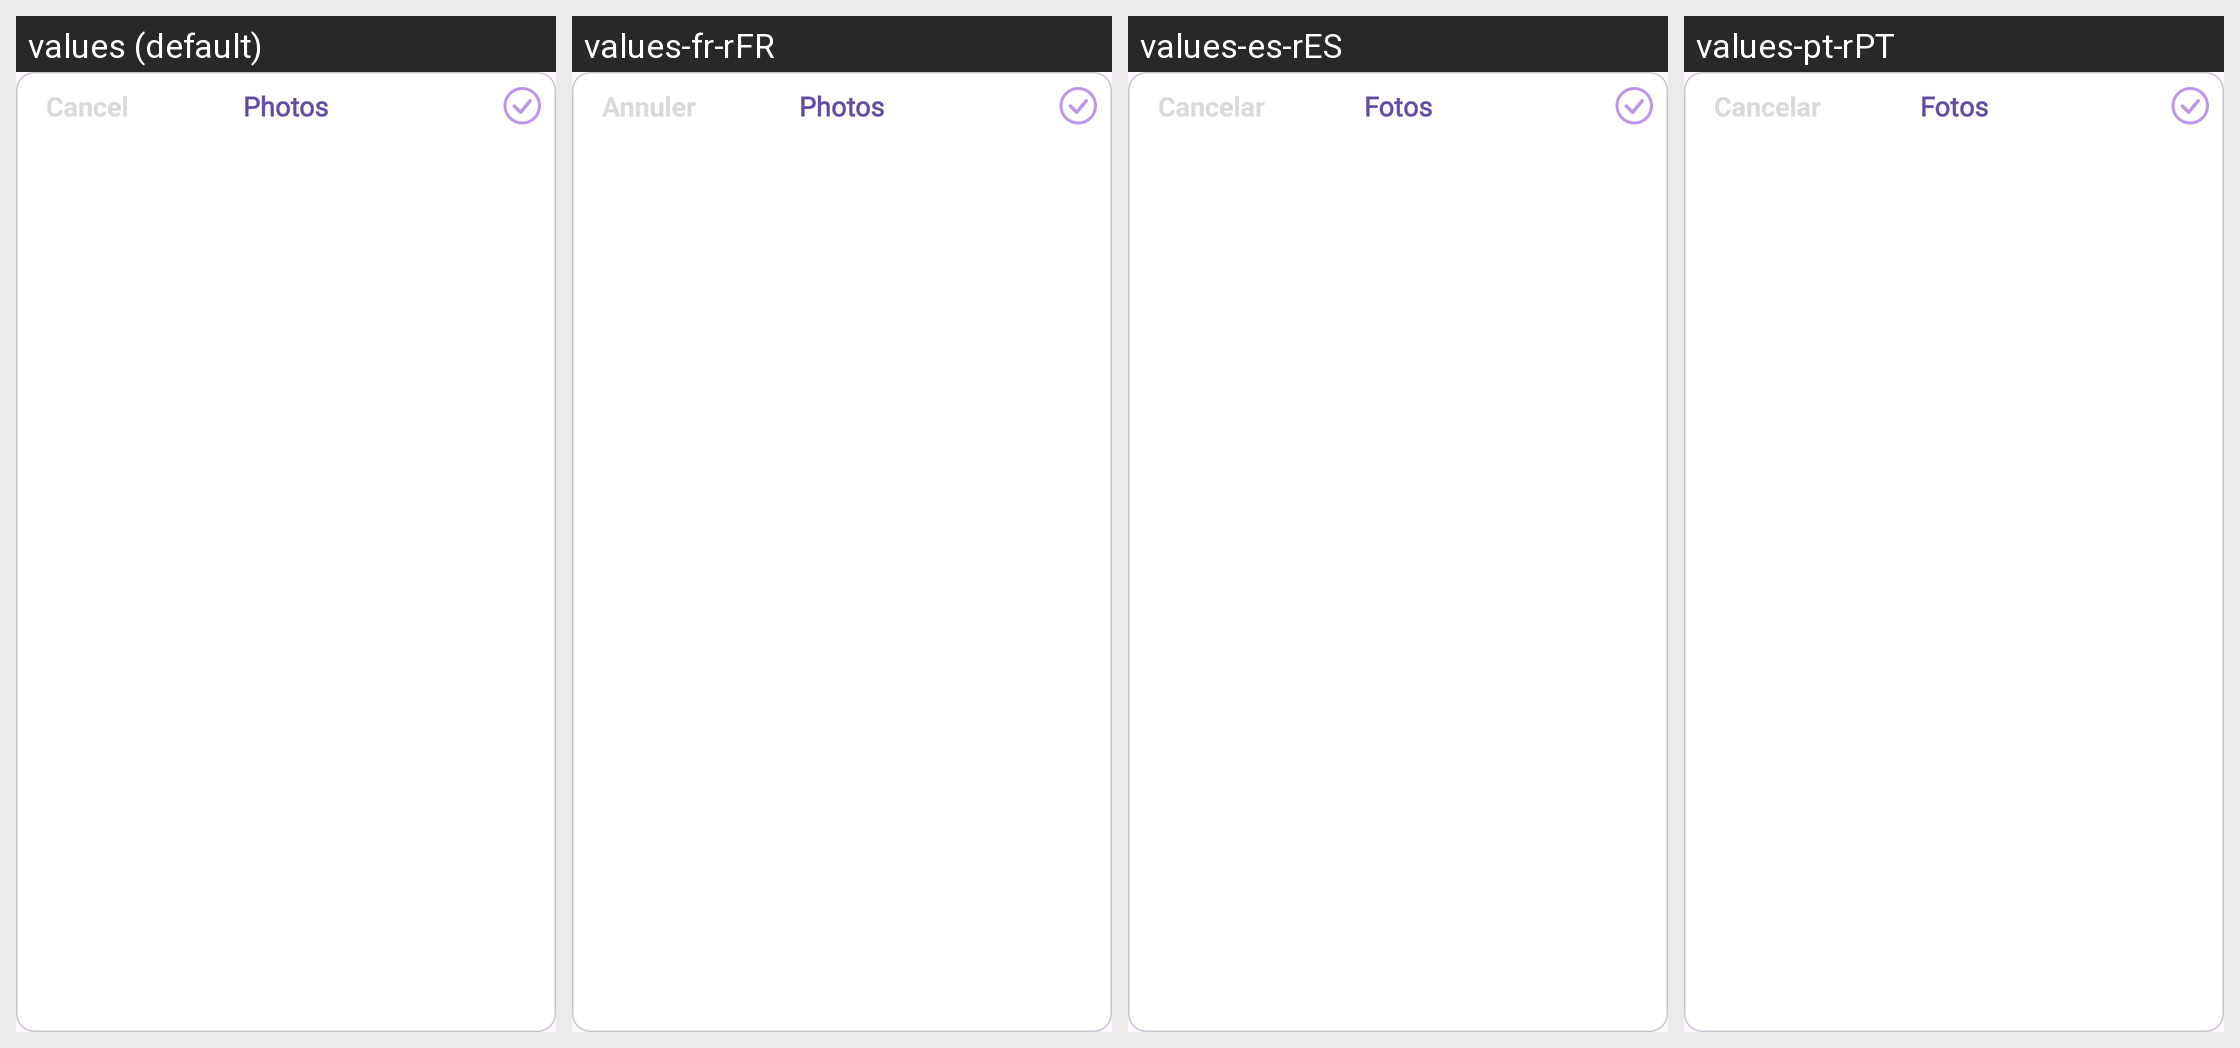

This grid shows one Android layout under several languages. Give, for every string resource on the screen, its name, the default text and each shown locale's text.
Android screen res/layout/bottom_sheet_image.xml rendered under 4 locales, left to right: values (default), values-fr-rFR, values-es-rES, values-pt-rPT. Device: Nexus 5 (rendered at 1080×1920; each locale shown at half size, 540×960, under a caption strip naming it); theme Theme.MyApplication.
Other locales in the repository, not shown: values-de-rDE, values-hi-rIN, values-ja-rJP, values-vi.
Strings drawn on this screen, with the default value and each locale's value (text and hints the layout hard-codes, and strings that could not be matched under every locale, appear in the picture but are not listed):

cancel
  values: Cancel
  values-fr-rFR: Annuler
  values-es-rES: Cancelar
  values-pt-rPT: Cancelar

photo
  values: Photos
  values-fr-rFR: Photos
  values-es-rES: Fotos
  values-pt-rPT: Fotos
